Photos from the image-classification dataset "cancerous_and_non-cancerous" in the GitHub repository KrishYadav454/Malignancy-Detection-in-Lung-Nodules-Using-CNN. Its 2 classes are: cancerous, non-cancerous.

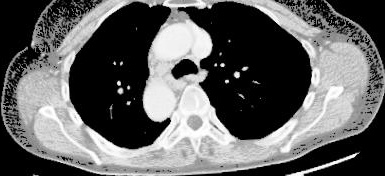
Label: cancerous

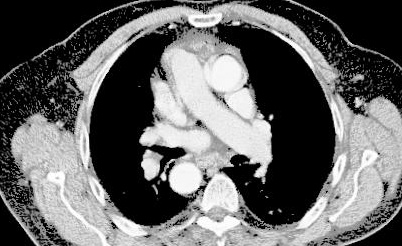
Label: cancerous

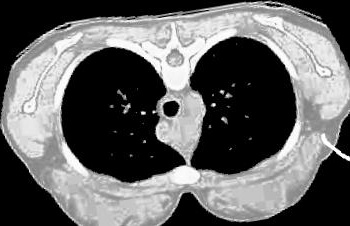
Label: non-cancerous

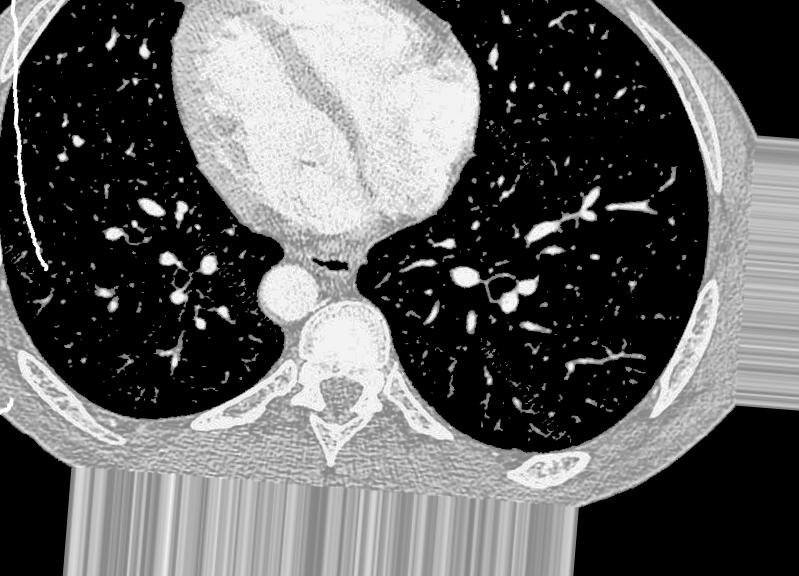
Label: non-cancerous

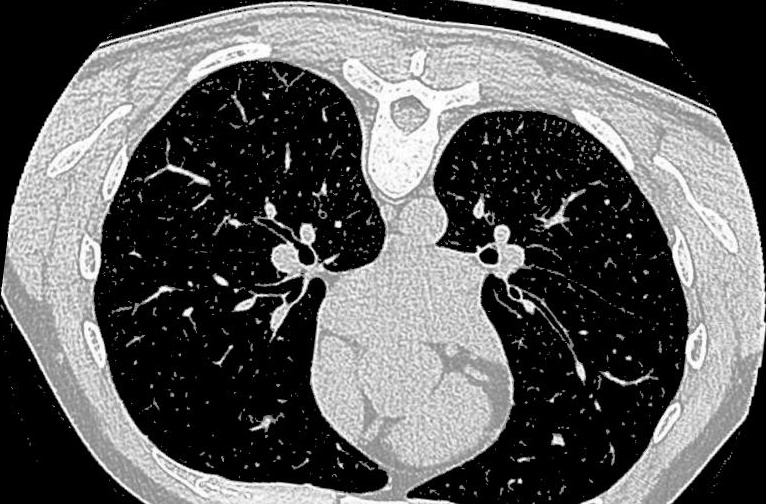
Label: non-cancerous

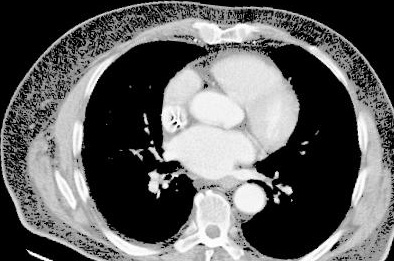
Label: cancerous
